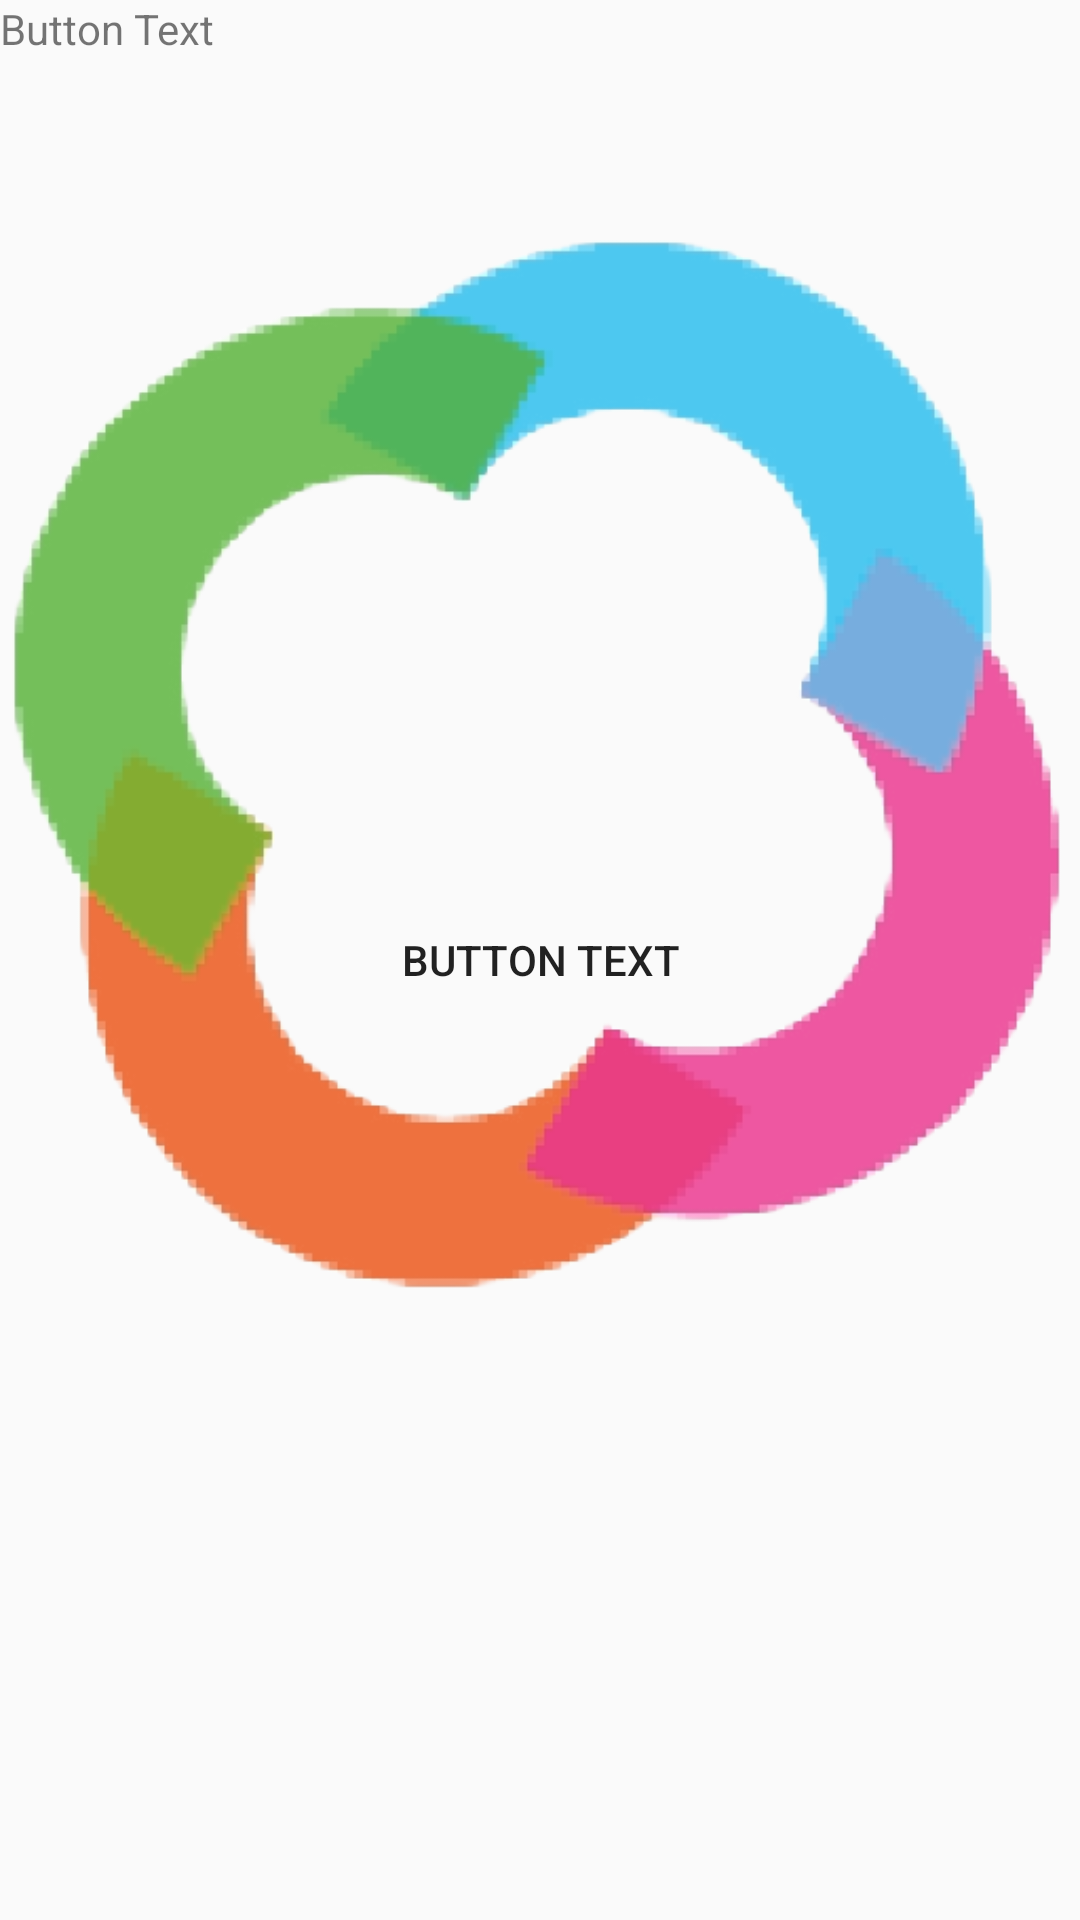

Android layout source for this screen:
<!-- AndroidManifest.xml: application theme Theme.Happy_aging -->
<!-- res/layout/button_custom_layout.xml -->
<?xml version="1.0" encoding="utf-8"?>
<FrameLayout xmlns:android="http://schemas.android.com/apk/res/android"
    android:background="@drawable/rounded_white_button"
    android:layout_width="match_parent"
    android:layout_height="match_parent">

    <Button
        android:id="@+id/custom_button"
        android:background="@drawable/rounded_white_button"
        android:layout_width="match_parent"
        android:layout_height="match_parent"
        android:text="Button Text" />

    <ImageView
        android:id="@+id/button_icon"
        android:layout_width="wrap_content"
        android:layout_height="wrap_content"
        android:layout_alignParentBottom="true"
        android:layout_alignParentEnd="true"
        android:src="@drawable/icon" /> 

    <TextView
        android:id="@+id/button_text"
        android:layout_width="wrap_content"
        android:layout_height="wrap_content"
        android:layout_alignParentTop="true"
        android:layout_alignParentStart="true"
        android:text="Button Text" /> 
</FrameLayout>
<!-- resources referenced by this layout -->
<resources>
  <!-- drawable icon: png bitmap (drawable, 77185 bytes) -->
  <style name="Theme.Happy_aging" parent="Theme.AppCompat.Light.NoActionBar">
          
          <item name="colorAccent">@color/main_orange</item>
  
      </style>
  <color name="main_orange">#FFE58310</color>
</resources>
